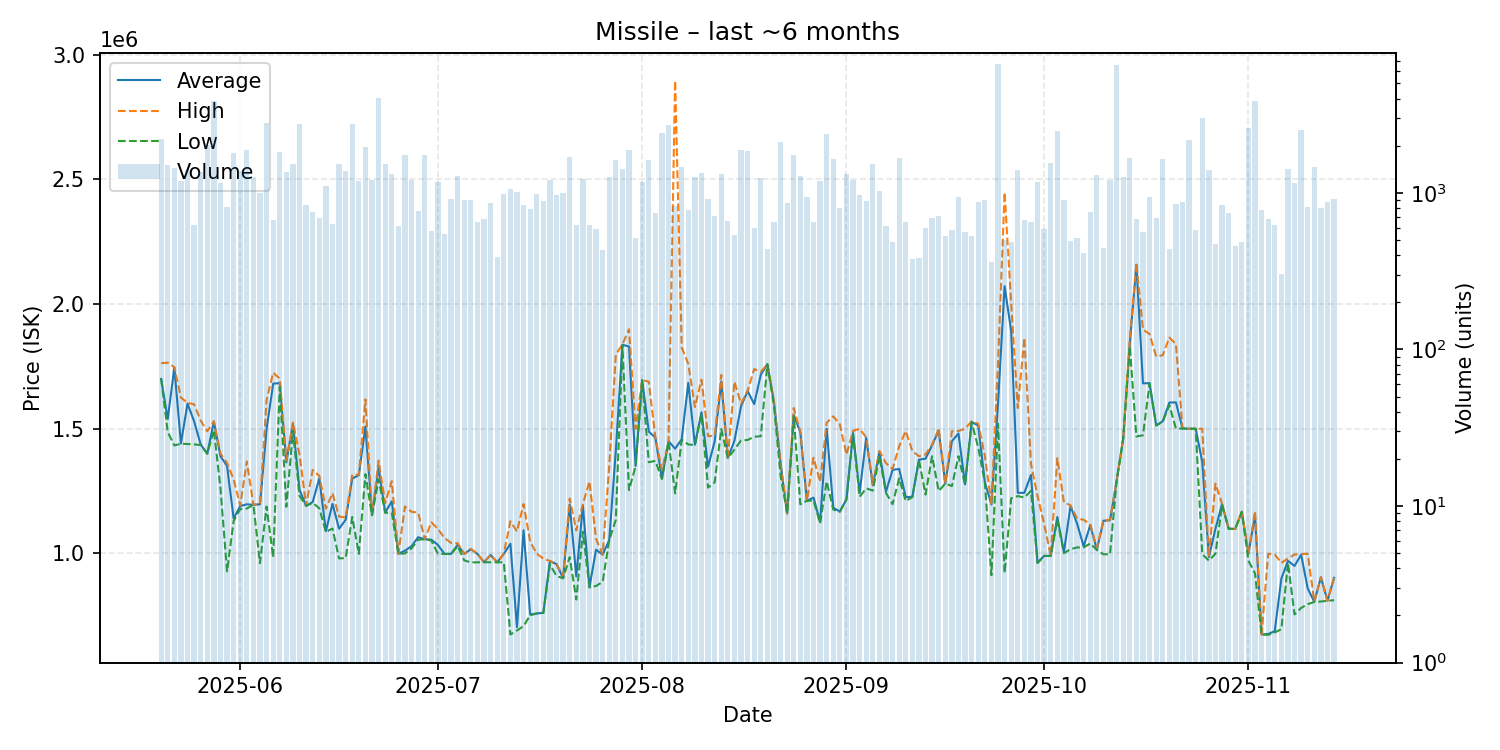

Data behind this chart, as committed beside it:
date, average, highest, lowest, order_count, volume
2025-05-20, 1700000, 1763000, 1700000, 117, 2208
2025-05-21, 1539000, 1765000, 1487000, 95, 1500
2025-05-22, 1745000, 1747000, 1433000, 118, 1439
2025-05-23, 1441000, 1625000, 1440000, 83, 1184
2025-05-24, 1601000, 1604000, 1439000, 114, 1393
2025-05-25, 1530000, 1598000, 1437000, 107, 625
2025-05-26, 1437000, 1533000, 1435000, 106, 1358
2025-05-27, 1400000, 1490000, 1400000, 79, 2025
2025-05-28, 1529000, 1530000, 1495000, 117, 3832
2025-05-29, 1390000, 1401000, 1262000, 119, 1159
2025-05-30, 1351000, 1362000, 928200, 90, 810
2025-05-31, 1140000, 1297000, 1130000, 127, 1790
2025-06-01, 1190000, 1192000, 1178000, 115, 1380
2025-06-02, 1197000, 1369000, 1180000, 104, 1887
2025-06-03, 1195000, 1195000, 1195000, 126, 1271
2025-06-04, 1197000, 1200000, 960900, 159, 994
2025-06-05, 1499000, 1615000, 1188000, 157, 2777
2025-06-06, 1681000, 1725000, 983600, 109, 674
2025-06-07, 1683000, 1701000, 1668000, 110, 1831
2025-06-08, 1365000, 1373000, 1187000, 116, 1351
2025-06-09, 1521000, 1525000, 1491000, 102, 1530
2025-06-10, 1255000, 1395000, 1231000, 120, 2766
2025-06-11, 1191000, 1192000, 1191000, 66, 841
2025-06-12, 1206000, 1335000, 1203000, 80, 752
2025-06-13, 1301000, 1311000, 1181000, 86, 689
2025-06-14, 1089000, 1179000, 1086000, 84, 1107
2025-06-15, 1199000, 1242000, 1100000, 79, 628
2025-06-16, 1099000, 1148000, 979900, 98, 1527
2025-06-17, 1135000, 1144000, 981300, 148, 1389
2025-06-18, 1300000, 1316000, 1146000, 165, 2743
2025-06-19, 1314000, 1315000, 998200, 149, 1186
2025-06-20, 1509000, 1618000, 1318000, 123, 1963
2025-06-21, 1154000, 1154000, 1153000, 81, 1204
2025-06-22, 1346000, 1372000, 1297000, 140, 4021
2025-06-23, 1164000, 1202000, 1163000, 96, 1535
2025-06-24, 1209000, 1290000, 1164000, 137, 1317
2025-06-25, 998400, 998400, 998400, 78, 614
2025-06-26, 1011000, 1188000, 1000000, 116, 1756
2025-06-27, 1029000, 1167000, 1020000, 77, 1203
2025-06-28, 1065000, 1164000, 1055000, 77, 761
2025-06-29, 1057000, 1057000, 1057000, 88, 1755
2025-06-30, 1055000, 1125000, 1052000, 76, 571
2025-07-01, 1034000, 1098000, 998900, 113, 1171
2025-07-02, 998000, 1062000, 997800, 76, 542
2025-07-03, 998100, 1042000, 997900, 73, 910
2025-07-04, 1035000, 1041000, 1029000, 82, 1276
2025-07-05, 997800, 997800, 972000, 101, 906
2025-07-06, 1017000, 1018000, 964100, 77, 902
2025-07-07, 998200, 998700, 964400, 84, 650
2025-07-08, 964500, 964500, 964500, 90, 676
2025-07-09, 993600, 994700, 964500, 60, 865
2025-07-10, 964400, 964400, 964400, 55, 388
2025-07-11, 997800, 998700, 964400, 97, 981
2025-07-12, 1039000, 1129000, 675000, 109, 1053
2025-07-13, 704100, 1088000, 691100, 132, 1011
2025-07-14, 1093000, 1198000, 708200, 75, 838
2025-07-15, 754800, 1047000, 752300, 81, 784
2025-07-16, 759300, 999000, 758700, 64, 988
2025-07-17, 761600, 979000, 761500, 82, 886
2025-07-18, 969200, 969700, 956000, 81, 1210
... 119 more rows
